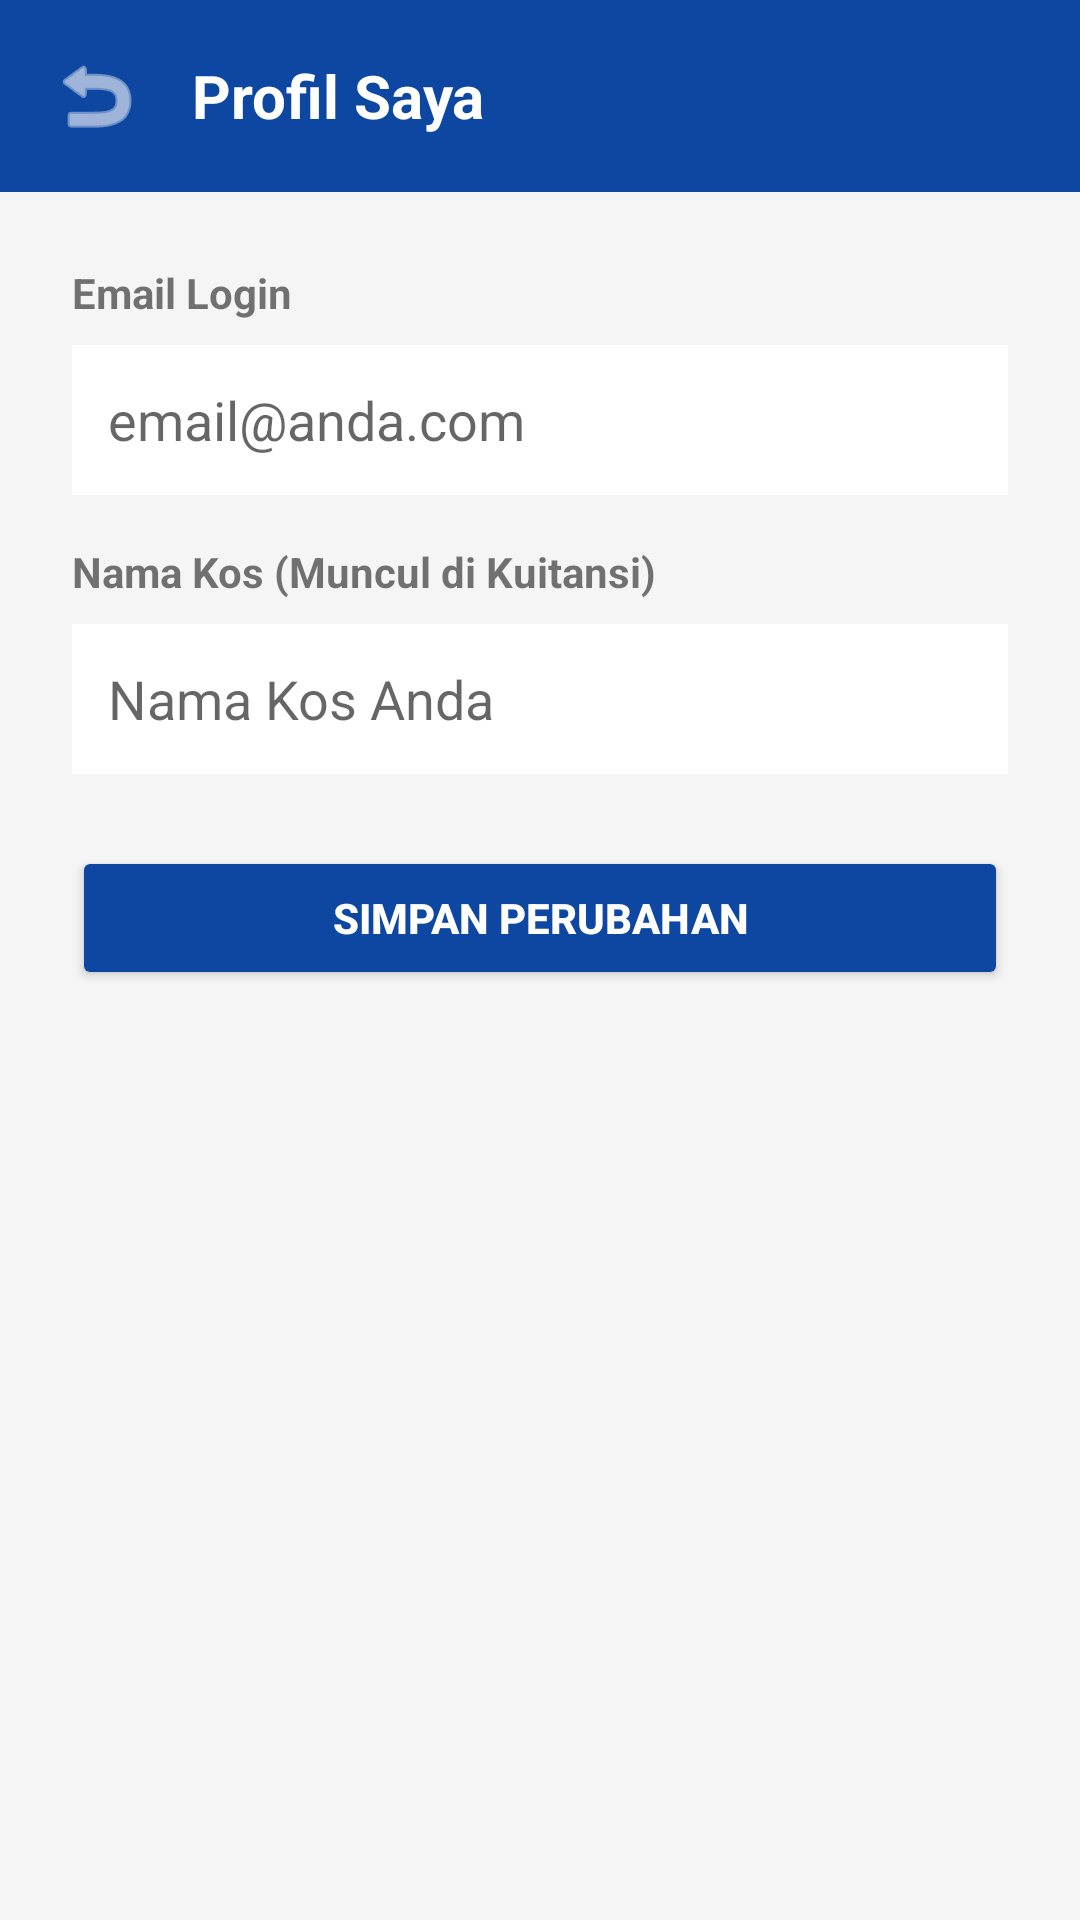

Reconstruct the res/layout file that produces this screen, plus the resources it refers to.
<!-- AndroidManifest.xml: application theme Theme.KosCost -->
<!-- res/layout/activity_profile.xml -->
<?xml version="1.0" encoding="utf-8"?>
<LinearLayout xmlns:android="http://schemas.android.com/apk/res/android"
    android:layout_width="match_parent"
    android:layout_height="match_parent"
    xmlns:app="http://schemas.android.com/apk/res-auto"
    android:orientation="vertical"
    android:fitsSystemWindows="true"
    android:background="#F5F5F5">

    <LinearLayout
        android:layout_width="match_parent"
        android:layout_height="wrap_content"
        android:orientation="horizontal"
        android:background="#0D47A1"
        android:padding="16dp"
        android:gravity="center_vertical">

        <ImageButton
            android:id="@+id/btn_back"
            android:layout_width="32dp"
            android:layout_height="32dp"
            android:background="?attr/selectableItemBackgroundBorderless"
            android:src="@android:drawable/ic_menu_revert"
            app:tint="#FFFFFF"
            android:contentDescription="Kembali" />

        <TextView
            android:layout_width="wrap_content"
            android:layout_height="wrap_content"
            android:text="Profil Saya"
            android:textColor="#FFFFFF"
            android:textSize="20sp"
            android:textStyle="bold"
            android:layout_marginStart="16dp"/>
    </LinearLayout>

    <LinearLayout
        android:layout_width="match_parent"
        android:layout_height="wrap_content"
        android:orientation="vertical"
        android:padding="24dp">

        <TextView
            android:layout_width="wrap_content"
            android:layout_height="wrap_content"
            android:text="Email Login"
            android:textStyle="bold"
            android:layout_marginBottom="8dp"/>

        <EditText
            android:id="@+id/et_profile_email"
            android:layout_width="match_parent"
            android:layout_height="50dp"
            android:background="@android:color/white"
            android:padding="12dp"
            android:hint="email@anda.com"
            android:inputType="textEmailAddress"
            android:layout_marginBottom="16dp"/>

        <TextView
            android:layout_width="wrap_content"
            android:layout_height="wrap_content"
            android:text="Nama Kos (Muncul di Kuitansi)"
            android:textStyle="bold"
            android:layout_marginBottom="8dp"/>

        <EditText
            android:id="@+id/et_profile_nama_kos"
            android:layout_width="match_parent"
            android:layout_height="50dp"
            android:background="@android:color/white"
            android:padding="12dp"
            android:hint="Nama Kos Anda"
            android:inputType="textCapWords"
            android:layout_marginBottom="24dp"/>

        <Button
            android:id="@+id/btn_simpan_profile"
            android:layout_width="match_parent"
            android:layout_height="wrap_content"
            android:text="SIMPAN PERUBAHAN"
            android:backgroundTint="#0D47A1"
            android:textColor="#FFF"
            android:textStyle="bold"
            android:padding="14dp"/>
    </LinearLayout>
</LinearLayout>
<!-- resources referenced by this layout -->
<resources>
  <style name="Theme.KosCost" parent="Theme.AppCompat.Light.NoActionBar">
          <item name="colorPrimary">#0D47A1</item>
          <item name="colorPrimaryDark">#002171</item>
          <item name="colorAccent">#00C853</item>
      </style>
  
  
      Setelah update ini, tampilan aplikasimu dijamin rapi dan responsif di semua HP! 🚀
</resources>
